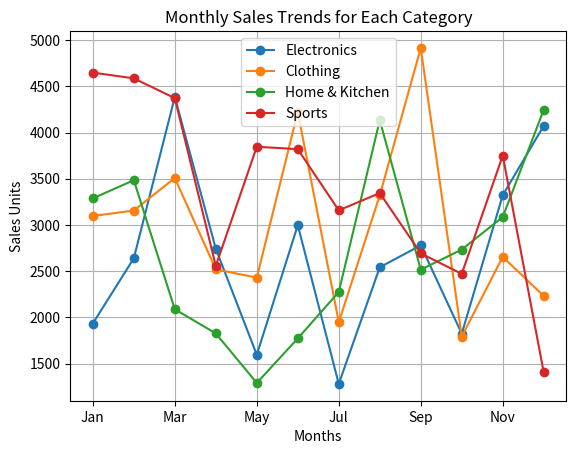
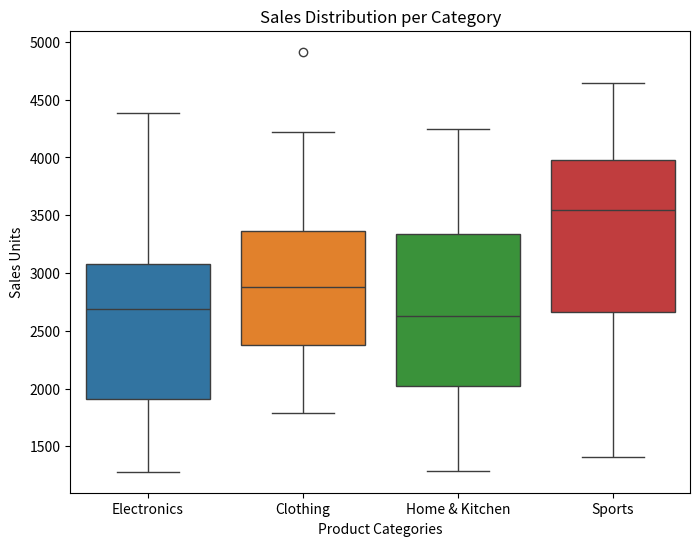

Reproduce these figures in Python, in order.
import numpy as np
import pandas as pd
import matplotlib.pyplot as plt
import seaborn as sns

# Part I: Randomized Sales Data Generation
# Q1. Initialize Random Seed
# Q2. Generate Sales Data for 12 months with categories: Electronics, Clothing, Home & Kitchen, Sports
# Sales values should be between 1000 and 5000 units per month
# Q3. Convert to DataFrame with Months as Index and Categories as Columns
np.random.seed(102316077)

# Generate Sales Data
sales_data = np.random.randint(1000, 5000, size=(12, 4))
categories = ['Electronics', 'Clothing', 'Home & Kitchen', 'Sports']
months = ['Jan', 'Feb', 'Mar', 'Apr', 'May', 'Jun', 'Jul', 'Aug', 'Sep', 'Oct', 'Nov', 'Dec']

# Convert to DataFrame
sales_df = pd.DataFrame(sales_data, columns=categories, index=months)
print('Sales Data DataFrame:')
print(sales_df)

# Part II: Data Manipulation and Analysis
# Q1. Display the first 5 rows and summary statistics of the DataFrame
# Q2. Calculate total sales per category and total sales per month
# Q3. Calculate average sales growth between consecutive months for each category
# Q4. Add columns: Total Sales (sum of all categories) and Growth Rate (percentage change from previous month)
# Q5. Apply a 10% discount to Electronics (since roll number is even)
# 1. Display the first 5 rows and summary statistics
print('\nFirst 5 rows of the DataFrame:')
print(sales_df.head())

print('\nSummary Statistics:')
print(sales_df.describe())

# 2. Calculate total sales per category and per month
total_sales_per_category = sales_df.sum()
total_sales_per_month = sales_df.sum(axis=1)

print('\nTotal Sales per Category:')
print(total_sales_per_category)

print('\nTotal Sales per Month:')
print(total_sales_per_month)

# 3. Calculate average sales growth between consecutive months
average_sales_growth = sales_df.pct_change().mean()
print('\nAverage Sales Growth per Category:')
print(average_sales_growth)

# 4. Add Total Sales and Growth Rate columns
sales_df['Total Sales'] = total_sales_per_month
sales_df['Growth Rate'] = sales_df['Total Sales'].pct_change() * 100
print('\nDataFrame with Total Sales and Growth Rate:')
print(sales_df)

# 5. Apply discount based on roll number (Even: 10% on Electronics)
sales_df['Electronics'] = sales_df['Electronics'] * 0.9
print('\nDataFrame after applying 10% discount to Electronics:')
print(sales_df)

# Part III: Visualizations
# Q1. Plot monthly sales trends for each category using line plots
# Q2. Create box plots to show the sales distribution for each category
plt.figure(figsize=(10, 6))
sales_df[categories].plot(marker='o')
plt.title('Monthly Sales Trends for Each Category')
plt.xlabel('Months')
plt.ylabel('Sales Units')
plt.grid(True)
plt.show()

plt.figure(figsize=(8, 6))
sns.boxplot(data=sales_df[categories])
plt.title('Sales Distribution per Category')
plt.xlabel('Product Categories')
plt.ylabel('Sales Units')
plt.show()

# Q2: Array Operations
# Q2.i. Find element-wise absolute value
# Q2.ii. Find the 25th, 50th, and 75th percentile of flattened array, for each column, for each row
# Q2.iii. Calculate Mean, Median, and Standard Deviation of flattened array, each column, and each row
array = np.array([[1, -2, 3], [-4, 5, -6]])
absolute_values = np.abs(array)
print('\nElement-wise absolute values:')
print(absolute_values)

# Percentiles
percentiles_flattened = np.percentile(array.flatten(), [25, 50, 75])
percentiles_column = np.percentile(array, [25, 50, 75], axis=0)
percentiles_row = np.percentile(array, [25, 50, 75], axis=1)

print('\nPercentiles of Flattened Array: 25th, 50th, 75th')
print(percentiles_flattened)
print('\nPercentiles per Column:')
print(percentiles_column)
print('\nPercentiles per Row:')
print(percentiles_row)

# Mean, Median, Standard Deviation
mean_flattened = np.mean(array)
median_flattened = np.median(array)
std_flattened = np.std(array)

print('\nMean, Median, and Standard Deviation of Flattened Array:')
print(f'Mean: {mean_flattened}, Median: {median_flattened}, Std Dev: {std_flattened}')

# Q3: Array Floor, Ceiling, Truncated, and Rounded Values
# Q3.i. Find floor, ceiling, truncated, and rounded values for the given array
a = np.array([-1.8, -1.6, -0.5, 0.5, 1.6, 1.8, 3.0])
print('\nFloor values:', np.floor(a))
print('Ceiling values:', np.ceil(a))
print('Truncated values:', np.trunc(a))
print('Rounded values:', np.round(a))

# Q4: Swap two elements in a list using a temporary variable
list_example = [10, 20, 30, 40, 50]
i, j = 1, 3
temp = list_example[i]
list_example[i] = list_example[j]
list_example[j] = temp
print('\nList after swapping index 1 and 3:', list_example)

# Q5: Swap two elements in a set by converting it to a list first
set_example = {100, 200, 300, 400, 500}
list_from_set = list(set_example)
list_from_set.sort()
i, j = 0, 2
list_from_set[i], list_from_set[j] = list_from_set[j], list_from_set[i]
set_example = set(list_from_set)
print('\nSet after swapping elements at index 0 and 2:', set_example)
